Run: headless pygame with SDL's dummy video driver; simulated clock (each Clock.tick advances the game by its frame time, no real sleeping); random seed 0; keys injected as events and as key.get_pressed() state; no mouse input.
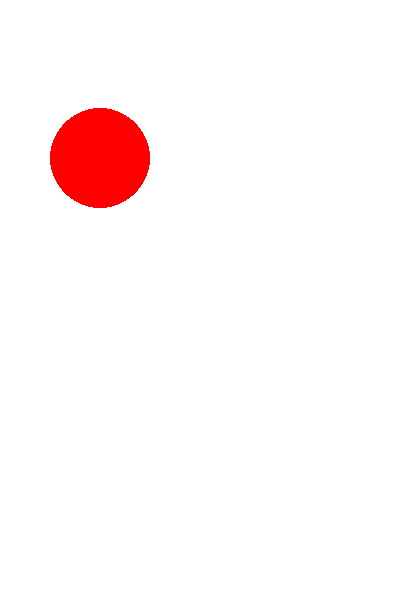
Frame 1 of 4 · flips 1–60 · no input
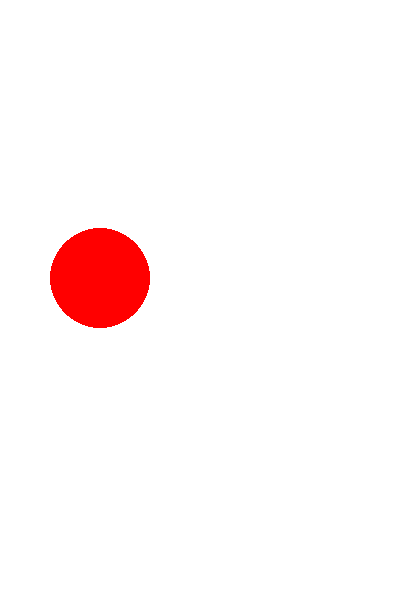
Frame 2 of 4 · flips 61–180 · tapped SPACE, RETURN · held RIGHT (→), D
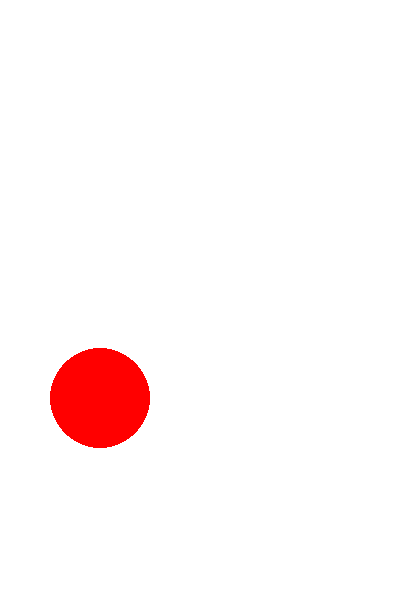
Frame 3 of 4 · flips 181–300 · held DOWN (↓), S
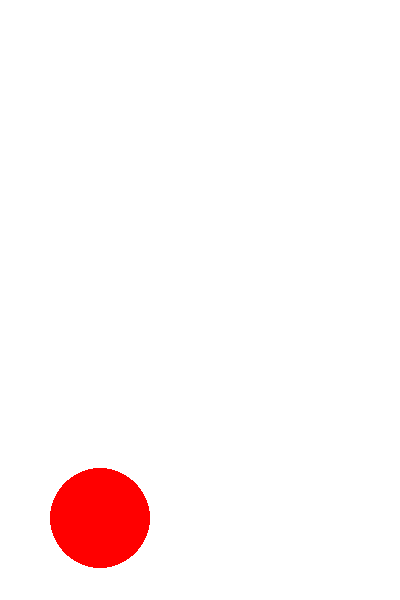
Frame 4 of 4 · flips 301–420 · held LEFT (←), A, UP (↑), W

The pygame program that drew these frames:

# -*- coding: utf-8 -*-                                                       
# @Time       :   2021/6/10 18:01
import time

import pygame

WIN_WIDTH = 400
WIN_HEIGHT = 600
FPS = 60

pygame.init()
window = pygame.display.set_mode((WIN_WIDTH, WIN_HEIGHT))
pygame.display.set_caption('显示图形')
window.fill((255, 255, 255))
pygame.display.flip()

y = 100
pygame.draw.circle(window, (255, 0, 0), (100, y), 50)
pygame.display.update()

while True:
    pygame.draw.circle(window, (255, 255, 255), (100, y), 50)
    y += 1
    pygame.draw.circle(window, (255, 0, 0), (100, y), 50)
    pygame.display.update()
    time.sleep(0.01)
    if y+50 >= WIN_HEIGHT:
        break

    for event in pygame.event.get():  # pygame.event.get()为获取事件
        if event.type == pygame.QUIT:  # 检测到时间类型为pygame.QUIT时执行exit()
            # pygame.QUIT为模块已有type，判断即可
            exit()
